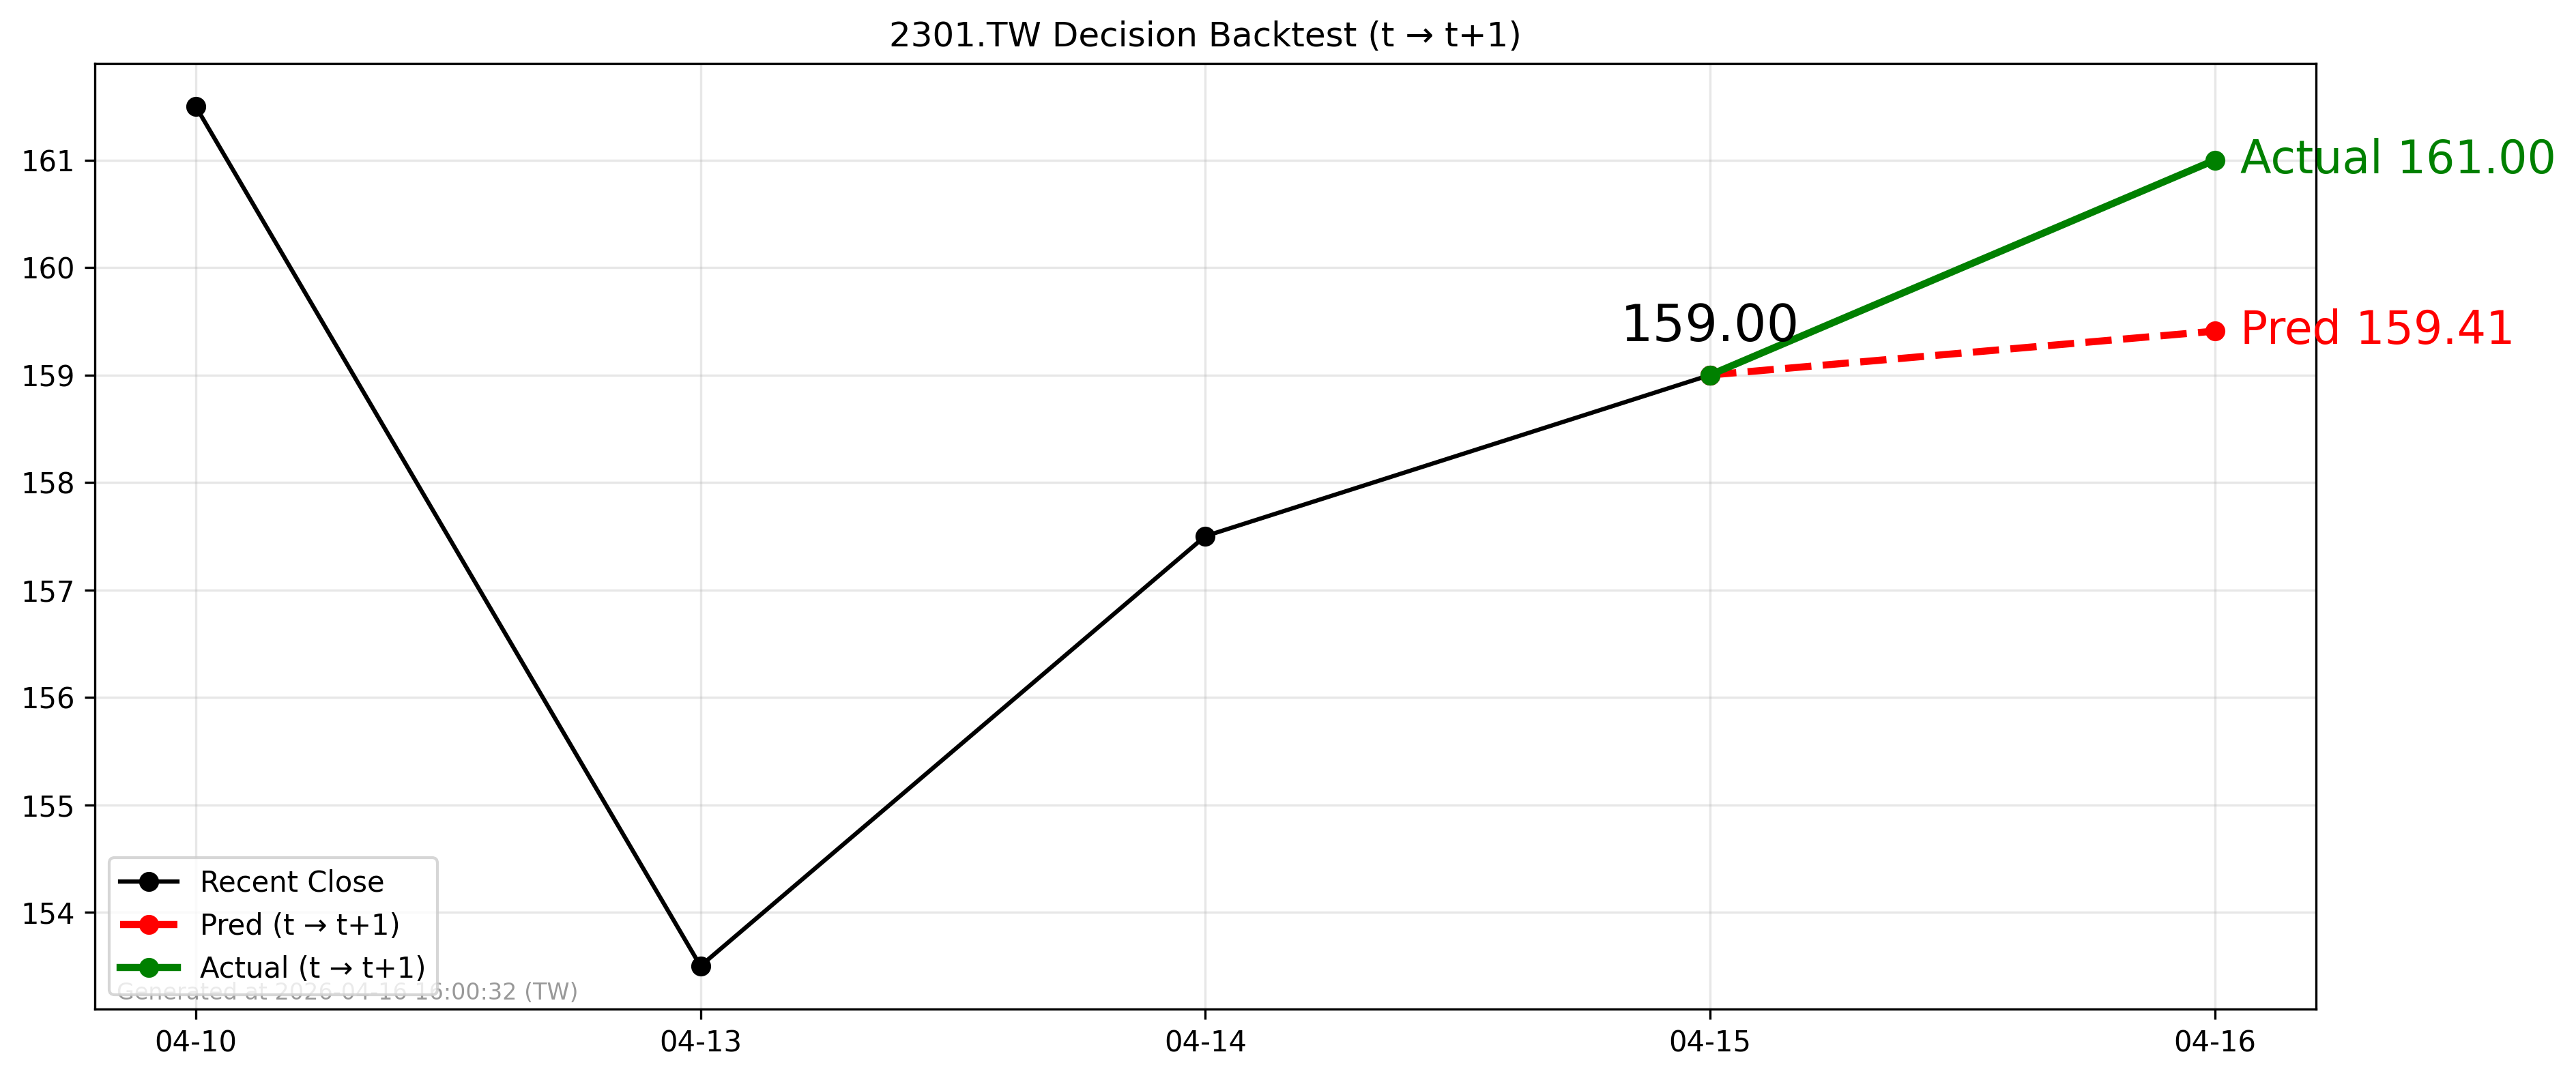

The data file committed next to this chart (first rows):
forecast_date, decision_day, close_t, pred_t1, actual_t1, direction_pred, direction_actual
2026-04-15, 2026-04-15, 159.0, 159.4, 161.0, 1, 1
